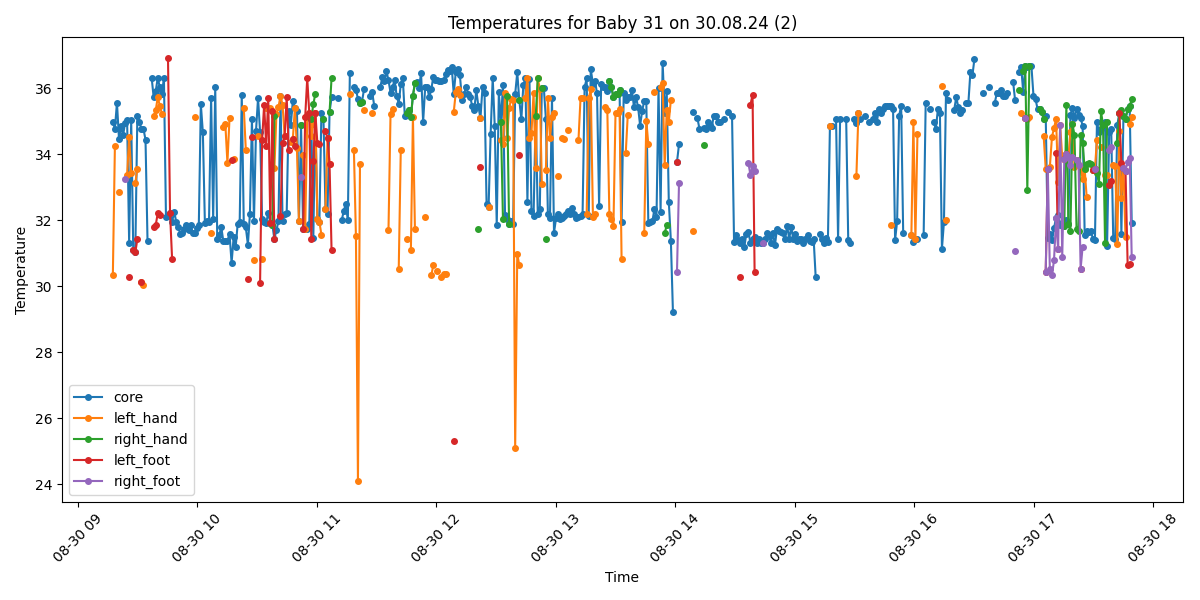

Values plotted in this chart, from the file beside it:
Process, Image Path, core, left_hand, right_hand, left_foot, right_foot, limbs_avg, core_minus_limbs, diagnosis
True, /data/uabcvmsc/shared/newborn/31/30.08.2…, 34.97, 30.33, , , , 30.33, 4.64, Hypothermia and Peripheral shutdown
True, /data/uabcvmsc/shared/newborn/31/30.08.2…, 34.77, 34.25, , , , 34.25, 0.52, Hypothermia
True, /data/uabcvmsc/shared/newborn/31/30.08.2…, 35.56, , , , , , , Normal
True, /data/uabcvmsc/shared/newborn/31/30.08.2…, 34.46, 32.86, , , , 32.86, 1.6, Hypothermia
True, /data/uabcvmsc/shared/newborn/31/30.08.2…, 34.84, , , , , , , Hypothermia
True, /data/uabcvmsc/shared/newborn/31/30.08.2…, 34.57, , , , , , , Hypothermia
True, /data/uabcvmsc/shared/newborn/31/30.08.2…, 34.94, , , , 33.26, 33.26, 1.68, Hypothermia
True, /data/uabcvmsc/shared/newborn/31/30.08.2…, 35.03, 33.38, , , , 33.38, 1.65, Normal
True, /data/uabcvmsc/shared/newborn/31/30.08.2…, 31.32, 34.52, , 30.28, , 32.4, -1.08, Hypothermia
True, /data/uabcvmsc/shared/newborn/31/30.08.2…, 35.04, 33.42, , , , 33.42, 1.62, Normal
True, /data/uabcvmsc/shared/newborn/31/30.08.2…, 31.1, , , 31.1, , 31.1, 0.0, Hypothermia
True, /data/uabcvmsc/shared/newborn/31/30.08.2…, 31.02, 33.12, , 31.02, , 32.07, -1.05, Hypothermia
True, /data/uabcvmsc/shared/newborn/31/30.08.2…, 35.15, 33.56, , 31.42, , 32.49, 2.66, Peripheral shutdown
True, /data/uabcvmsc/shared/newborn/31/30.08.2…, 34.97, , , , , , , Hypothermia
True, /data/uabcvmsc/shared/newborn/31/30.08.2…, 34.77, 30.13, , 30.13, , 30.13, 4.64, Hypothermia and Peripheral shutdown
True, /data/uabcvmsc/shared/newborn/31/30.08.2…, 34.76, 30.03, , , , 30.03, 4.73, Hypothermia and Peripheral shutdown
True, /data/uabcvmsc/shared/newborn/31/30.08.2…, 34.44, , , , , , , Hypothermia
True, /data/uabcvmsc/shared/newborn/31/30.08.2…, 31.36, , , , , , , Hypothermia
False, /data/uabcvmsc/shared/newborn/31/30.08.2…, , , , , , , , 
True, /data/uabcvmsc/shared/newborn/31/30.08.2…, 36.32, , , , , , , Normal
True, /data/uabcvmsc/shared/newborn/31/30.08.2…, 35.72, 35.15, , 31.78, , 33.47, 2.25, Normal
True, /data/uabcvmsc/shared/newborn/31/30.08.2…, 35.91, 35.33, , 31.85, , 33.59, 2.32, Normal
True, /data/uabcvmsc/shared/newborn/31/30.08.2…, 36.31, 35.72, , 32.21, , 33.97, 2.34, Normal
True, /data/uabcvmsc/shared/newborn/31/30.08.2…, 36.03, 35.47, , 32.16, , 33.82, 2.21, Normal
True, /data/uabcvmsc/shared/newborn/31/30.08.2…, 35.81, 35.23, , , , 35.23, 0.58, Normal
True, /data/uabcvmsc/shared/newborn/31/30.08.2…, 36.31, , , , , , , Normal
True, /data/uabcvmsc/shared/newborn/31/30.08.2…, 32.08, , , , , , , Hypothermia
True, /data/uabcvmsc/shared/newborn/31/30.08.2…, 32.14, , , 36.9, , 36.9, -4.76, Hypothermia
True, /data/uabcvmsc/shared/newborn/31/30.08.2…, 32.22, , , 32.22, , 32.22, 0.0, Hypothermia
True, /data/uabcvmsc/shared/newborn/31/30.08.2…, 31.95, , , 30.83, , 30.83, 1.12, Hypothermia
True, /data/uabcvmsc/shared/newborn/31/30.08.2…, 32.25, , , , , , , Hypothermia
True, /data/uabcvmsc/shared/newborn/31/30.08.2…, 31.95, , , , , , , Hypothermia
True, /data/uabcvmsc/shared/newborn/31/30.08.2…, 31.8, , , , , , , Hypothermia
True, /data/uabcvmsc/shared/newborn/31/30.08.2…, 31.57, , , , , , , Hypothermia
True, /data/uabcvmsc/shared/newborn/31/30.08.2…, 31.6, , , , , , , Hypothermia
True, /data/uabcvmsc/shared/newborn/31/30.08.2…, 31.72, , , , , , , Hypothermia
True, /data/uabcvmsc/shared/newborn/31/30.08.2…, 31.86, , , , , , , Hypothermia
True, /data/uabcvmsc/shared/newborn/31/30.08.2…, 31.7, , , , , , , Hypothermia
True, /data/uabcvmsc/shared/newborn/31/30.08.2…, 31.84, , , , , , , Hypothermia
True, /data/uabcvmsc/shared/newborn/31/30.08.2…, 31.61, , , , , , , Hypothermia
True, /data/uabcvmsc/shared/newborn/31/30.08.2…, 31.61, 35.12, , , , 35.12, -3.51, Hypothermia
True, /data/uabcvmsc/shared/newborn/31/30.08.2…, 31.75, , , , , , , Hypothermia
True, /data/uabcvmsc/shared/newborn/31/30.08.2…, 31.84, , , , , , , Hypothermia
True, /data/uabcvmsc/shared/newborn/31/30.08.2…, 35.51, , , , , , , Normal
True, /data/uabcvmsc/shared/newborn/31/30.08.2…, 34.66, , , , , , , Hypothermia
True, /data/uabcvmsc/shared/newborn/31/30.08.2…, 31.92, , , , , , , Hypothermia
True, /data/uabcvmsc/shared/newborn/31/30.08.2…, 31.96, , , , , , , Hypothermia
True, /data/uabcvmsc/shared/newborn/31/30.08.2…, 31.95, , , , , , , Hypothermia
True, /data/uabcvmsc/shared/newborn/31/30.08.2…, 35.71, 31.61, , , , 31.61, 4.1, Peripheral shutdown
True, /data/uabcvmsc/shared/newborn/31/30.08.2…, 32.02, , , , , , , Hypothermia
True, /data/uabcvmsc/shared/newborn/31/30.08.2…, 36.02, , , , , , , Normal
True, /data/uabcvmsc/shared/newborn/31/30.08.2…, 31.42, , , , , , , Hypothermia
True, /data/uabcvmsc/shared/newborn/31/30.08.2…, 31.56, , , , , , , Hypothermia
True, /data/uabcvmsc/shared/newborn/31/30.08.2…, 31.78, , , , , , , Hypothermia
True, /data/uabcvmsc/shared/newborn/31/30.08.2…, 31.36, 34.82, , , , 34.82, -3.46, Hypothermia
True, /data/uabcvmsc/shared/newborn/31/30.08.2…, 31.38, 34.9, , , , 34.9, -3.52, Hypothermia
True, /data/uabcvmsc/shared/newborn/31/30.08.2…, 31.38, 33.74, , , , 33.74, -2.36, Hypothermia
True, /data/uabcvmsc/shared/newborn/31/30.08.2…, 31.58, 35.1, , , , 35.1, -3.52, Hypothermia
True, /data/uabcvmsc/shared/newborn/31/30.08.2…, 30.7, , , 33.83, , 33.83, -3.13, Hypothermia
True, /data/uabcvmsc/shared/newborn/31/30.08.2…, 31.48, 33.84, , , , 33.84, -2.36, Hypothermia
... 440 more rows
